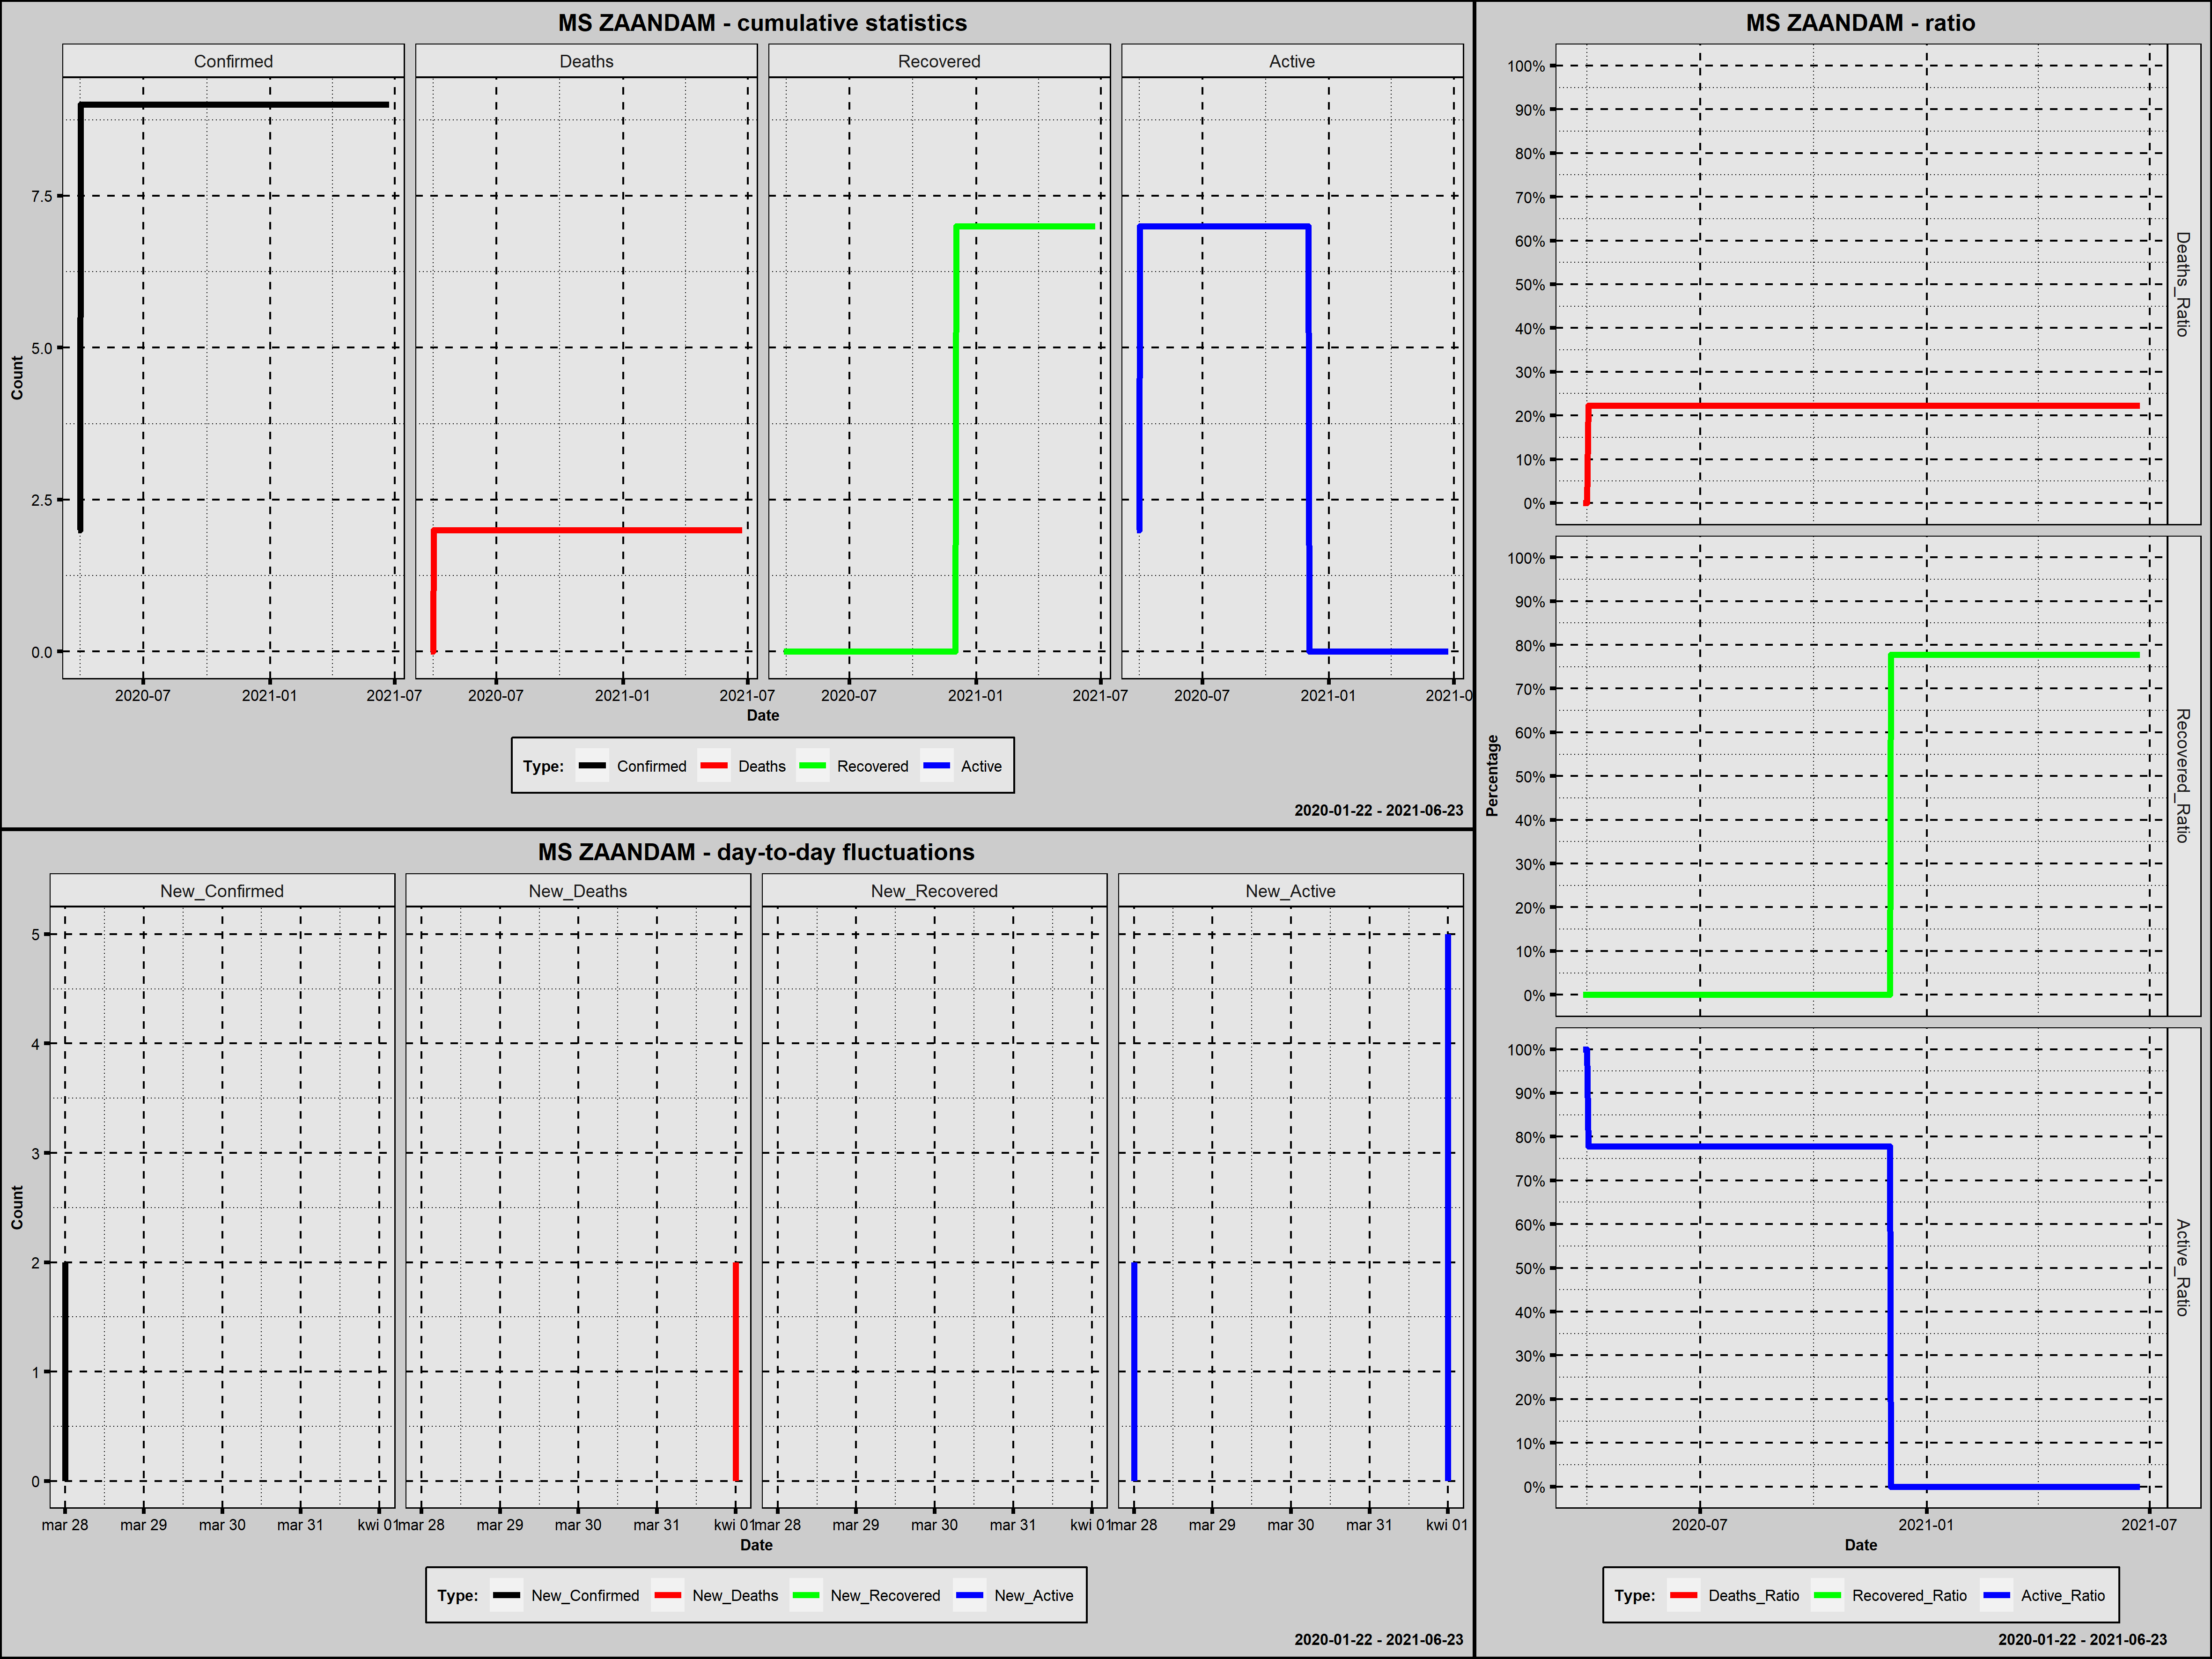

The file beside this chart, header and first rows:
Country; Date; Confirmed; New_Confirmed; Deaths; New_Deaths; Recovered; New_Recovered; Active; New_Active; Year; Month; Day; Week_Day; Deaths_Ratio; Recovered_Ratio; Active_Ratio; 1_Confirmed; 100_Confirmed; New_Confirmed_Rank; New_Deaths_Rank; New_Recovered_Rank; New_Active_Rank
MS Zaandam; 2020-03-28; 2; 2; 0; 0; 0; 0; 2; 2; 2020; marzec; 28; sobota; 0,0000; 0,0000; 1,0000; 1; 0; 2; 227,5; 227,5; 2,0
MS Zaandam; 2020-03-29; 2; 0; 0; 0; 0; 0; 2; 0; 2020; marzec; 29; niedziela; 0,0000; 0,0000; 1,0000; 2; 0; 228; 227,5; 227,5; 227,5
MS Zaandam; 2020-03-30; 2; 0; 0; 0; 0; 0; 2; 0; 2020; marzec; 30; poniedziałek; 0,0000; 0,0000; 1,0000; 3; 0; 228; 227,5; 227,5; 227,5
MS Zaandam; 2020-03-31; 2; 0; 0; 0; 0; 0; 2; 0; 2020; marzec; 31; wtorek; 0,0000; 0,0000; 1,0000; 4; 0; 228; 227,5; 227,5; 227,5
MS Zaandam; 2020-04-01; 9; 7; 2; 2; 0; 0; 7; 5; 2020; kwiecień; 1; środa; 0,2222; 0,0000; 0,7778; 5; 0; 1; 1,0; 227,5; 1,0
MS Zaandam; 2020-04-02; 9; 0; 2; 0; 0; 0; 7; 0; 2020; kwiecień; 2; czwartek; 0,2222; 0,0000; 0,7778; 6; 0; 228; 227,5; 227,5; 227,5
MS Zaandam; 2020-04-03; 9; 0; 2; 0; 0; 0; 7; 0; 2020; kwiecień; 3; piątek; 0,2222; 0,0000; 0,7778; 7; 0; 228; 227,5; 227,5; 227,5
MS Zaandam; 2020-04-04; 9; 0; 2; 0; 0; 0; 7; 0; 2020; kwiecień; 4; sobota; 0,2222; 0,0000; 0,7778; 8; 0; 228; 227,5; 227,5; 227,5
MS Zaandam; 2020-04-05; 9; 0; 2; 0; 0; 0; 7; 0; 2020; kwiecień; 5; niedziela; 0,2222; 0,0000; 0,7778; 9; 0; 228; 227,5; 227,5; 227,5
MS Zaandam; 2020-04-06; 9; 0; 2; 0; 0; 0; 7; 0; 2020; kwiecień; 6; poniedziałek; 0,2222; 0,0000; 0,7778; 10; 0; 228; 227,5; 227,5; 227,5
MS Zaandam; 2020-04-07; 9; 0; 2; 0; 0; 0; 7; 0; 2020; kwiecień; 7; wtorek; 0,2222; 0,0000; 0,7778; 11; 0; 228; 227,5; 227,5; 227,5
MS Zaandam; 2020-04-08; 9; 0; 2; 0; 0; 0; 7; 0; 2020; kwiecień; 8; środa; 0,2222; 0,0000; 0,7778; 12; 0; 228; 227,5; 227,5; 227,5
MS Zaandam; 2020-04-09; 9; 0; 2; 0; 0; 0; 7; 0; 2020; kwiecień; 9; czwartek; 0,2222; 0,0000; 0,7778; 13; 0; 228; 227,5; 227,5; 227,5
MS Zaandam; 2020-04-10; 9; 0; 2; 0; 0; 0; 7; 0; 2020; kwiecień; 10; piątek; 0,2222; 0,0000; 0,7778; 14; 0; 228; 227,5; 227,5; 227,5
MS Zaandam; 2020-04-11; 9; 0; 2; 0; 0; 0; 7; 0; 2020; kwiecień; 11; sobota; 0,2222; 0,0000; 0,7778; 15; 0; 228; 227,5; 227,5; 227,5
MS Zaandam; 2020-04-12; 9; 0; 2; 0; 0; 0; 7; 0; 2020; kwiecień; 12; niedziela; 0,2222; 0,0000; 0,7778; 16; 0; 228; 227,5; 227,5; 227,5
MS Zaandam; 2020-04-13; 9; 0; 2; 0; 0; 0; 7; 0; 2020; kwiecień; 13; poniedziałek; 0,2222; 0,0000; 0,7778; 17; 0; 228; 227,5; 227,5; 227,5
MS Zaandam; 2020-04-14; 9; 0; 2; 0; 0; 0; 7; 0; 2020; kwiecień; 14; wtorek; 0,2222; 0,0000; 0,7778; 18; 0; 228; 227,5; 227,5; 227,5
MS Zaandam; 2020-04-15; 9; 0; 2; 0; 0; 0; 7; 0; 2020; kwiecień; 15; środa; 0,2222; 0,0000; 0,7778; 19; 0; 228; 227,5; 227,5; 227,5
MS Zaandam; 2020-04-16; 9; 0; 2; 0; 0; 0; 7; 0; 2020; kwiecień; 16; czwartek; 0,2222; 0,0000; 0,7778; 20; 0; 228; 227,5; 227,5; 227,5
MS Zaandam; 2020-04-17; 9; 0; 2; 0; 0; 0; 7; 0; 2020; kwiecień; 17; piątek; 0,2222; 0,0000; 0,7778; 21; 0; 228; 227,5; 227,5; 227,5
MS Zaandam; 2020-04-18; 9; 0; 2; 0; 0; 0; 7; 0; 2020; kwiecień; 18; sobota; 0,2222; 0,0000; 0,7778; 22; 0; 228; 227,5; 227,5; 227,5
MS Zaandam; 2020-04-19; 9; 0; 2; 0; 0; 0; 7; 0; 2020; kwiecień; 19; niedziela; 0,2222; 0,0000; 0,7778; 23; 0; 228; 227,5; 227,5; 227,5
MS Zaandam; 2020-04-20; 9; 0; 2; 0; 0; 0; 7; 0; 2020; kwiecień; 20; poniedziałek; 0,2222; 0,0000; 0,7778; 24; 0; 228; 227,5; 227,5; 227,5
MS Zaandam; 2020-04-21; 9; 0; 2; 0; 0; 0; 7; 0; 2020; kwiecień; 21; wtorek; 0,2222; 0,0000; 0,7778; 25; 0; 228; 227,5; 227,5; 227,5
MS Zaandam; 2020-04-22; 9; 0; 2; 0; 0; 0; 7; 0; 2020; kwiecień; 22; środa; 0,2222; 0,0000; 0,7778; 26; 0; 228; 227,5; 227,5; 227,5
MS Zaandam; 2020-04-23; 9; 0; 2; 0; 0; 0; 7; 0; 2020; kwiecień; 23; czwartek; 0,2222; 0,0000; 0,7778; 27; 0; 228; 227,5; 227,5; 227,5
MS Zaandam; 2020-04-24; 9; 0; 2; 0; 0; 0; 7; 0; 2020; kwiecień; 24; piątek; 0,2222; 0,0000; 0,7778; 28; 0; 228; 227,5; 227,5; 227,5
MS Zaandam; 2020-04-25; 9; 0; 2; 0; 0; 0; 7; 0; 2020; kwiecień; 25; sobota; 0,2222; 0,0000; 0,7778; 29; 0; 228; 227,5; 227,5; 227,5
MS Zaandam; 2020-04-26; 9; 0; 2; 0; 0; 0; 7; 0; 2020; kwiecień; 26; niedziela; 0,2222; 0,0000; 0,7778; 30; 0; 228; 227,5; 227,5; 227,5
MS Zaandam; 2020-04-27; 9; 0; 2; 0; 0; 0; 7; 0; 2020; kwiecień; 27; poniedziałek; 0,2222; 0,0000; 0,7778; 31; 0; 228; 227,5; 227,5; 227,5
MS Zaandam; 2020-04-28; 9; 0; 2; 0; 0; 0; 7; 0; 2020; kwiecień; 28; wtorek; 0,2222; 0,0000; 0,7778; 32; 0; 228; 227,5; 227,5; 227,5
MS Zaandam; 2020-04-29; 9; 0; 2; 0; 0; 0; 7; 0; 2020; kwiecień; 29; środa; 0,2222; 0,0000; 0,7778; 33; 0; 228; 227,5; 227,5; 227,5
MS Zaandam; 2020-04-30; 9; 0; 2; 0; 0; 0; 7; 0; 2020; kwiecień; 30; czwartek; 0,2222; 0,0000; 0,7778; 34; 0; 228; 227,5; 227,5; 227,5
MS Zaandam; 2020-05-01; 9; 0; 2; 0; 0; 0; 7; 0; 2020; maj; 1; piątek; 0,2222; 0,0000; 0,7778; 35; 0; 228; 227,5; 227,5; 227,5
MS Zaandam; 2020-05-02; 9; 0; 2; 0; 0; 0; 7; 0; 2020; maj; 2; sobota; 0,2222; 0,0000; 0,7778; 36; 0; 228; 227,5; 227,5; 227,5
MS Zaandam; 2020-05-03; 9; 0; 2; 0; 0; 0; 7; 0; 2020; maj; 3; niedziela; 0,2222; 0,0000; 0,7778; 37; 0; 228; 227,5; 227,5; 227,5
MS Zaandam; 2020-05-04; 9; 0; 2; 0; 0; 0; 7; 0; 2020; maj; 4; poniedziałek; 0,2222; 0,0000; 0,7778; 38; 0; 228; 227,5; 227,5; 227,5
MS Zaandam; 2020-05-05; 9; 0; 2; 0; 0; 0; 7; 0; 2020; maj; 5; wtorek; 0,2222; 0,0000; 0,7778; 39; 0; 228; 227,5; 227,5; 227,5
MS Zaandam; 2020-05-06; 9; 0; 2; 0; 0; 0; 7; 0; 2020; maj; 6; środa; 0,2222; 0,0000; 0,7778; 40; 0; 228; 227,5; 227,5; 227,5
MS Zaandam; 2020-05-07; 9; 0; 2; 0; 0; 0; 7; 0; 2020; maj; 7; czwartek; 0,2222; 0,0000; 0,7778; 41; 0; 228; 227,5; 227,5; 227,5
MS Zaandam; 2020-05-08; 9; 0; 2; 0; 0; 0; 7; 0; 2020; maj; 8; piątek; 0,2222; 0,0000; 0,7778; 42; 0; 228; 227,5; 227,5; 227,5
MS Zaandam; 2020-05-09; 9; 0; 2; 0; 0; 0; 7; 0; 2020; maj; 9; sobota; 0,2222; 0,0000; 0,7778; 43; 0; 228; 227,5; 227,5; 227,5
MS Zaandam; 2020-05-10; 9; 0; 2; 0; 0; 0; 7; 0; 2020; maj; 10; niedziela; 0,2222; 0,0000; 0,7778; 44; 0; 228; 227,5; 227,5; 227,5
MS Zaandam; 2020-05-11; 9; 0; 2; 0; 0; 0; 7; 0; 2020; maj; 11; poniedziałek; 0,2222; 0,0000; 0,7778; 45; 0; 228; 227,5; 227,5; 227,5
MS Zaandam; 2020-05-12; 9; 0; 2; 0; 0; 0; 7; 0; 2020; maj; 12; wtorek; 0,2222; 0,0000; 0,7778; 46; 0; 228; 227,5; 227,5; 227,5
MS Zaandam; 2020-05-13; 9; 0; 2; 0; 0; 0; 7; 0; 2020; maj; 13; środa; 0,2222; 0,0000; 0,7778; 47; 0; 228; 227,5; 227,5; 227,5
MS Zaandam; 2020-05-14; 9; 0; 2; 0; 0; 0; 7; 0; 2020; maj; 14; czwartek; 0,2222; 0,0000; 0,7778; 48; 0; 228; 227,5; 227,5; 227,5
MS Zaandam; 2020-05-15; 9; 0; 2; 0; 0; 0; 7; 0; 2020; maj; 15; piątek; 0,2222; 0,0000; 0,7778; 49; 0; 228; 227,5; 227,5; 227,5
MS Zaandam; 2020-05-16; 9; 0; 2; 0; 0; 0; 7; 0; 2020; maj; 16; sobota; 0,2222; 0,0000; 0,7778; 50; 0; 228; 227,5; 227,5; 227,5
MS Zaandam; 2020-05-17; 9; 0; 2; 0; 0; 0; 7; 0; 2020; maj; 17; niedziela; 0,2222; 0,0000; 0,7778; 51; 0; 228; 227,5; 227,5; 227,5
MS Zaandam; 2020-05-18; 9; 0; 2; 0; 0; 0; 7; 0; 2020; maj; 18; poniedziałek; 0,2222; 0,0000; 0,7778; 52; 0; 228; 227,5; 227,5; 227,5
MS Zaandam; 2020-05-19; 9; 0; 2; 0; 0; 0; 7; 0; 2020; maj; 19; wtorek; 0,2222; 0,0000; 0,7778; 53; 0; 228; 227,5; 227,5; 227,5
MS Zaandam; 2020-05-20; 9; 0; 2; 0; 0; 0; 7; 0; 2020; maj; 20; środa; 0,2222; 0,0000; 0,7778; 54; 0; 228; 227,5; 227,5; 227,5
MS Zaandam; 2020-05-21; 9; 0; 2; 0; 0; 0; 7; 0; 2020; maj; 21; czwartek; 0,2222; 0,0000; 0,7778; 55; 0; 228; 227,5; 227,5; 227,5
MS Zaandam; 2020-05-22; 9; 0; 2; 0; 0; 0; 7; 0; 2020; maj; 22; piątek; 0,2222; 0,0000; 0,7778; 56; 0; 228; 227,5; 227,5; 227,5
MS Zaandam; 2020-05-23; 9; 0; 2; 0; 0; 0; 7; 0; 2020; maj; 23; sobota; 0,2222; 0,0000; 0,7778; 57; 0; 228; 227,5; 227,5; 227,5
MS Zaandam; 2020-05-24; 9; 0; 2; 0; 0; 0; 7; 0; 2020; maj; 24; niedziela; 0,2222; 0,0000; 0,7778; 58; 0; 228; 227,5; 227,5; 227,5
MS Zaandam; 2020-05-25; 9; 0; 2; 0; 0; 0; 7; 0; 2020; maj; 25; poniedziałek; 0,2222; 0,0000; 0,7778; 59; 0; 228; 227,5; 227,5; 227,5
MS Zaandam; 2020-05-26; 9; 0; 2; 0; 0; 0; 7; 0; 2020; maj; 26; wtorek; 0,2222; 0,0000; 0,7778; 60; 0; 228; 227,5; 227,5; 227,5
... 393 more rows
